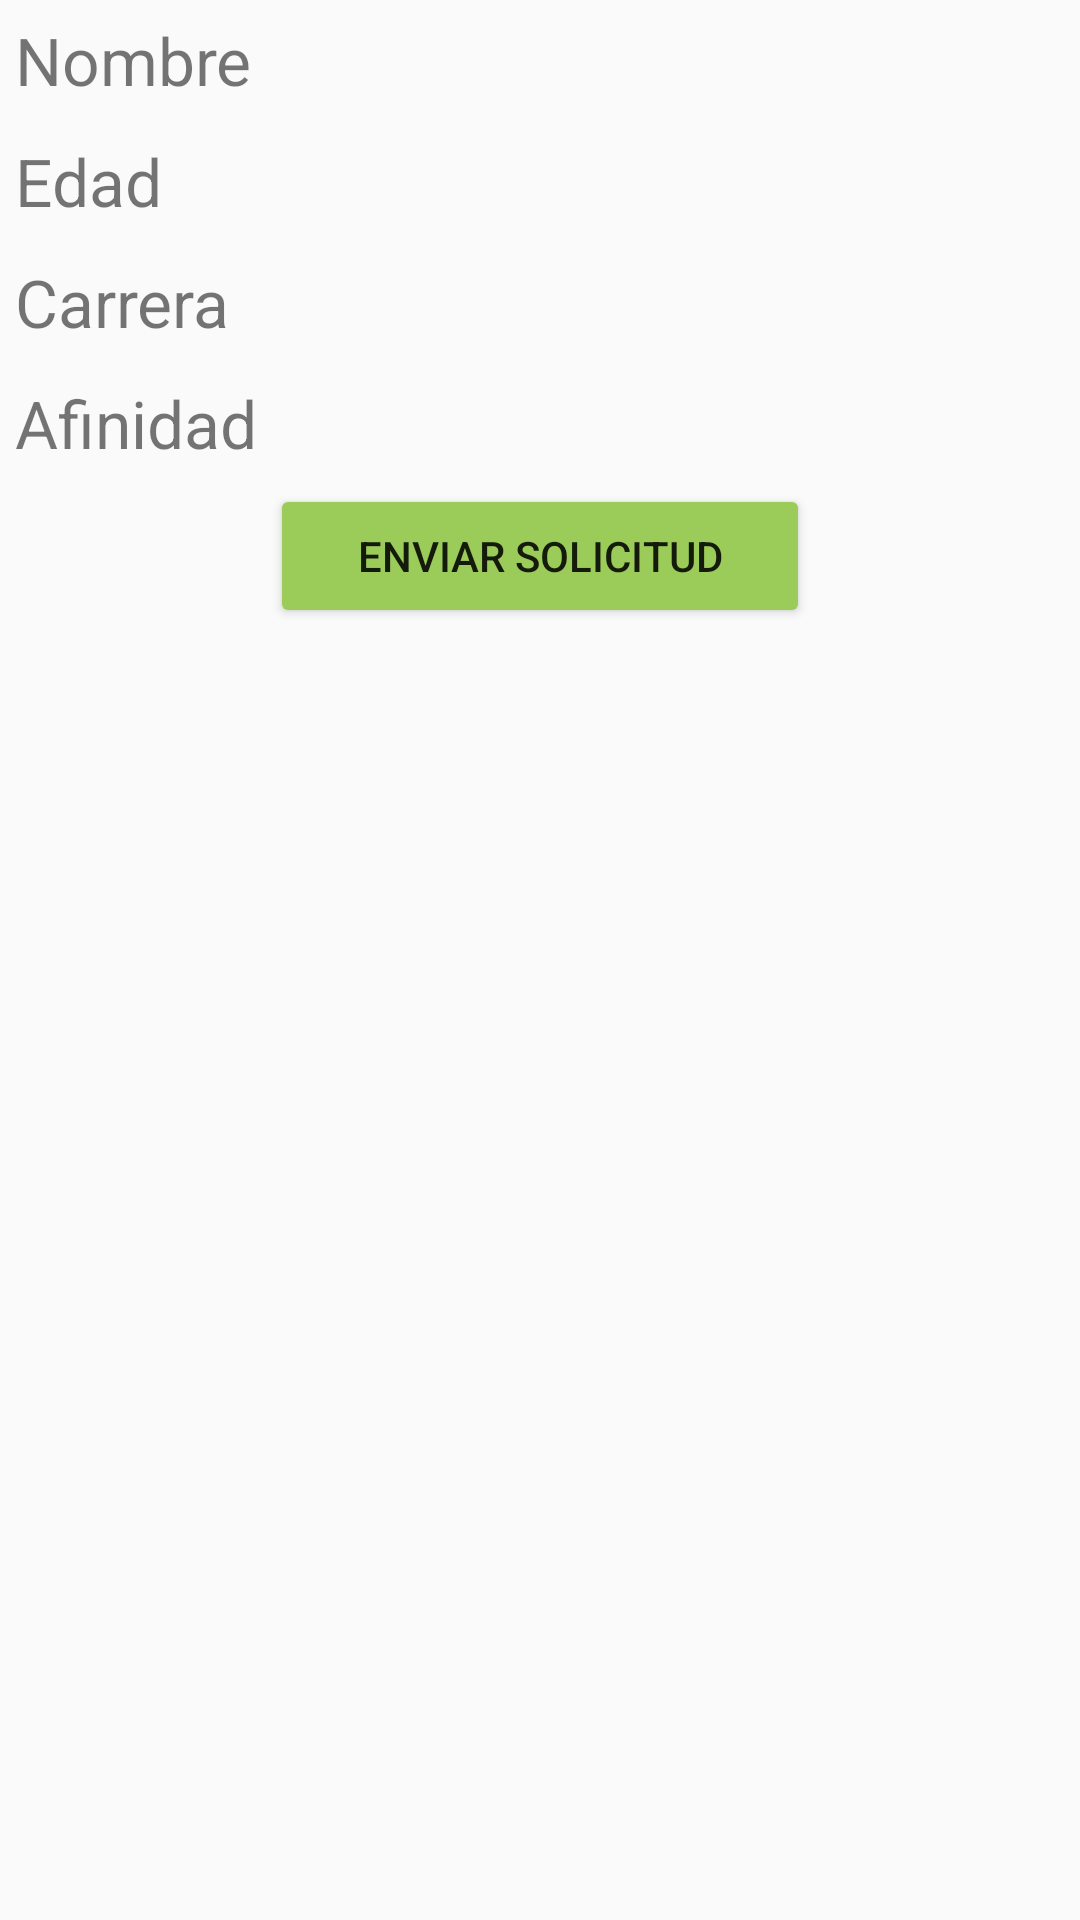

Here is an Android app screen rendered from its layout file. Give the layout XML and the strings, colors and styles it references.
<!-- AndroidManifest.xml: application theme AppTheme -->
<!-- res/layout/fragment_details.xml -->
<FrameLayout xmlns:android="http://schemas.android.com/apk/res/android"
    xmlns:tools="http://schemas.android.com/tools"
    android:layout_width="match_parent"
    android:layout_height="match_parent"
    tools:context="com.ulima.carpool.DetailsFragment">

    
    <LinearLayout
        android:layout_width="match_parent"
        android:layout_height="match_parent"
        android:layout_marginEnd="5dp"
        android:layout_marginStart="5dp"
        android:orientation="vertical">

        <LinearLayout
            android:layout_width="match_parent"
            android:layout_height="wrap_content"
            android:orientation="horizontal">

            <TextView
                android:layout_width="match_parent"
                android:layout_height="match_parent"
                android:layout_weight="2"
                android:gravity="center_vertical"
                android:text="Nombre"
                android:textSize="22sp" />

            <TextView
                android:id="@+id/txt_detail_nombre"
                android:layout_width="match_parent"
                android:layout_height="match_parent"
                android:layout_weight="1"
                android:gravity="center"
                android:textSize="30sp" />
        </LinearLayout>

        <LinearLayout
            android:layout_width="match_parent"
            android:layout_height="wrap_content"
            android:orientation="horizontal">

            <TextView
                android:layout_width="match_parent"
                android:layout_height="match_parent"
                android:layout_weight="2"
                android:gravity="center_vertical"
                android:text="Edad"
                android:textSize="22sp" />

            <TextView
                android:id="@+id/txt_detail_edad"
                android:layout_width="match_parent"
                android:layout_height="match_parent"
                android:layout_weight="1"
                android:gravity="center"
                android:textSize="30sp" />
        </LinearLayout>

        <LinearLayout
            android:layout_width="match_parent"
            android:layout_height="wrap_content"
            android:baselineAligned="false">

            <TextView
                android:layout_width="match_parent"
                android:layout_height="match_parent"
                android:layout_weight="2"
                android:gravity="center_vertical"
                android:text="Carrera"
                android:textSize="22sp" />

            <TextView
                android:id="@+id/txt_detail_carrera"
                android:layout_width="match_parent"
                android:layout_height="match_parent"
                android:layout_weight="1"
                android:gravity="center"
                android:textSize="30sp" />
        </LinearLayout>

        <LinearLayout
            android:layout_width="match_parent"
            android:layout_height="wrap_content"
            android:orientation="horizontal">

            <TextView
                android:layout_width="match_parent"
                android:layout_height="match_parent"
                android:layout_weight="2"
                android:gravity="center_vertical"
                android:text="Afinidad"
                android:textSize="22sp" />

            <TextView
                android:id="@+id/txt_afinidad"
                android:layout_width="match_parent"

                android:layout_height="match_parent"
                android:layout_weight="1"
                android:gravity="center"
                android:textSize="30sp" />
        </LinearLayout>



        <Button
            android:id="@+id/sol_btn"
            android:layout_width="match_parent"
            android:layout_height="wrap_content"
            android:layout_marginEnd="85dp"
            android:layout_marginStart="85dp"
            android:backgroundTint="#9bcc5a"
            android:text="Enviar Solicitud" />

    </LinearLayout>

</FrameLayout>
<!-- resources referenced by this layout -->
<resources>
  <style name="AppTheme" parent="Theme.AppCompat.Light.NoActionBar">
          
          <item name="colorPrimary">#67af0c</item>
          <item name="colorPrimaryDark">#67af0c</item>
          <item name="colorAccent">@color/colorAccent</item>
      </style>
  <!-- not gathered from this repository: default colours our renderer supplied (Android Studio template values) -->
  <color name="colorAccent">#FF03DAC5</color>
</resources>
